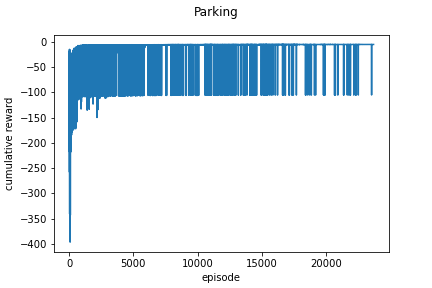

Values plotted in this chart, from the file beside it:
episode, run_0
0, -135.8
1, -128.7
2, -124.1
3, -19.4
4, -145.5
5, -163.4
6, -208.1
7, -125.4
8, -217
9, -115.5
10, -145.8
11, -140.2
12, -115.6
13, -202
14, -197.7
15, -138.8
16, -150.6
17, -112.4
18, -111.4
19, -143.7
20, -184.6
21, -14.94
22, -131.3
23, -257.8
24, -155.1
25, -145
26, -130.3
27, -119.8
28, -38.05
29, -130.5
30, -219
31, -149
32, -15.24
33, -340.4
34, -132.8
35, -194.1
36, -215
37, -138.3
38, -175.1
39, -129
40, -146.2
41, -136
42, -128.2
43, -207.5
44, -164.4
45, -152.4
46, -142.2
47, -116.5
48, -142.5
49, -127.8
50, -129
51, -119.3
52, -220.4
53, -187.9
54, -145.3
55, -152.2
56, -142.1
57, -185.7
58, -248.9
59, -247.9
... 23,649 more rows
